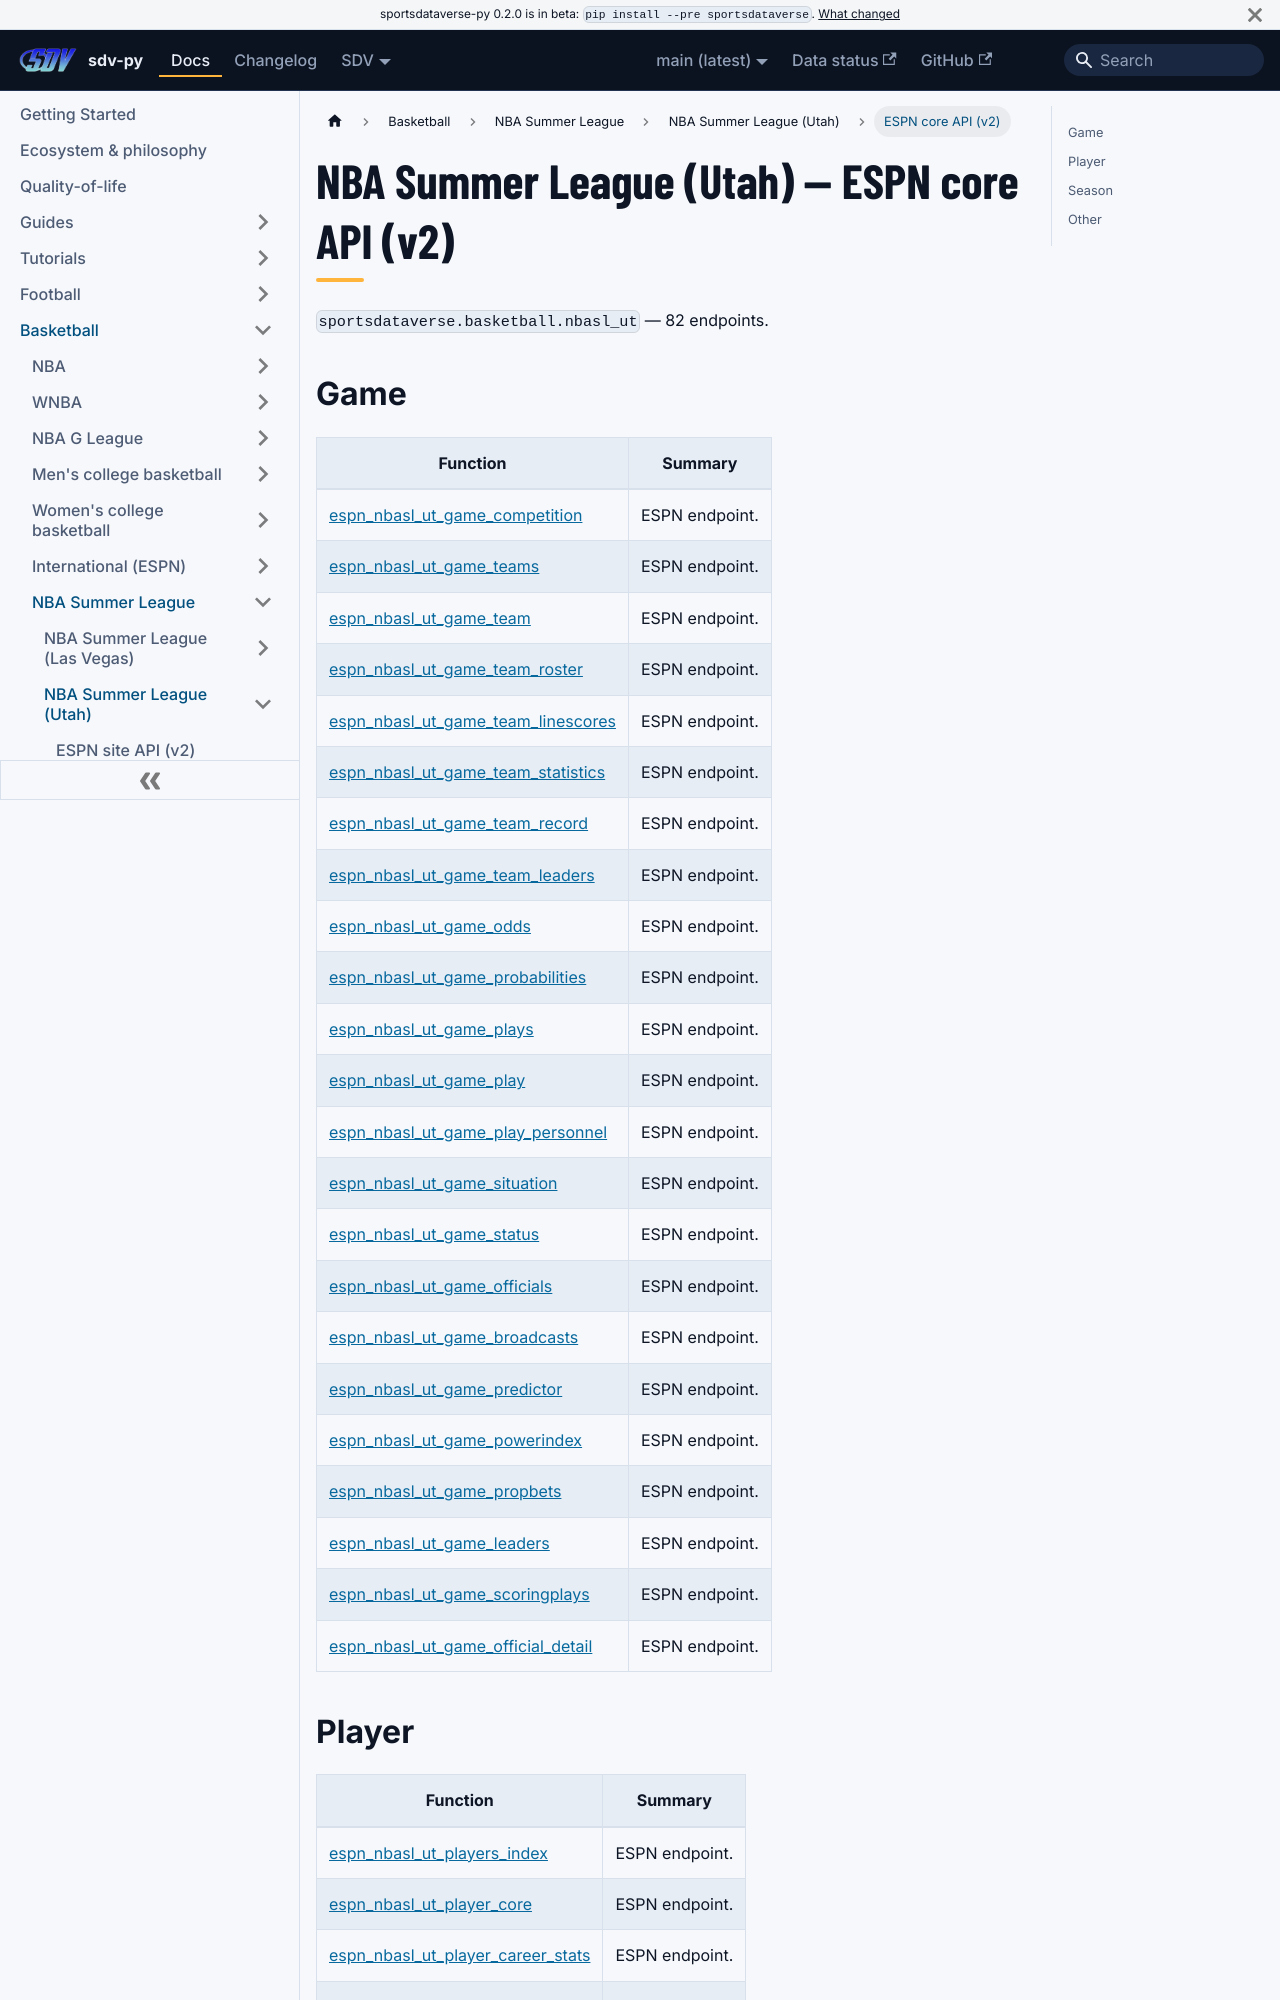

repository: sportsdataverse/sportsdataverse-py · page: docs/nbasl_ut/reference/core/index.html · generator: docusaurus

---
title: NBA Summer League (Utah) — ESPN core API (v2)
sidebar_label: ESPN core API (v2)
description: "NBA Summer League (Utah) — ESPN core API (v2) — endpoint reference in sdv-py, the SportsDataverse Python package."
sidebar_position: 22
toc_max_heading_level: 2
---
# NBA Summer League (Utah) — ESPN core API (v2)

`sportsdataverse.basketball.nbasl_ut` — 82 endpoints.

## Game

| Function | Summary |
|---|---|
| [espn_nbasl_ut_game_competition](core/game.md#espn_nbasl_ut_game_competition) | ESPN endpoint. |
| [espn_nbasl_ut_game_teams](core/game.md#espn_nbasl_ut_game_teams) | ESPN endpoint. |
| [espn_nbasl_ut_game_team](core/game.md#espn_nbasl_ut_game_team) | ESPN endpoint. |
| [espn_nbasl_ut_game_team_roster](core/game.md#espn_nbasl_ut_game_team_roster) | ESPN endpoint. |
| [espn_nbasl_ut_game_team_linescores](core/game.md#espn_nbasl_ut_game_team_linescores) | ESPN endpoint. |
| [espn_nbasl_ut_game_team_statistics](core/game.md#espn_nbasl_ut_game_team_statistics) | ESPN endpoint. |
| [espn_nbasl_ut_game_team_record](core/game.md#espn_nbasl_ut_game_team_record) | ESPN endpoint. |
| [espn_nbasl_ut_game_team_leaders](core/game.md#espn_nbasl_ut_game_team_leaders) | ESPN endpoint. |
| [espn_nbasl_ut_game_odds](core/game.md#espn_nbasl_ut_game_odds) | ESPN endpoint. |
| [espn_nbasl_ut_game_probabilities](core/game.md#espn_nbasl_ut_game_probabilities) | ESPN endpoint. |
| [espn_nbasl_ut_game_plays](core/game.md#espn_nbasl_ut_game_plays) | ESPN endpoint. |
| [espn_nbasl_ut_game_play](core/game.md#espn_nbasl_ut_game_play) | ESPN endpoint. |
| [espn_nbasl_ut_game_play_personnel](core/game.md#espn_nbasl_ut_game_play_personnel) | ESPN endpoint. |
| [espn_nbasl_ut_game_situation](core/game.md#espn_nbasl_ut_game_situation) | ESPN endpoint. |
| [espn_nbasl_ut_game_status](core/game.md#espn_nbasl_ut_game_status) | ESPN endpoint. |
| [espn_nbasl_ut_game_officials](core/game.md#espn_nbasl_ut_game_officials) | ESPN endpoint. |
| [espn_nbasl_ut_game_broadcasts](core/game.md#espn_nbasl_ut_game_broadcasts) | ESPN endpoint. |
| [espn_nbasl_ut_game_predictor](core/game.md#espn_nbasl_ut_game_predictor) | ESPN endpoint. |
| [espn_nbasl_ut_game_powerindex](core/game.md#espn_nbasl_ut_game_powerindex) | ESPN endpoint. |
| [espn_nbasl_ut_game_propbets](core/game.md#espn_nbasl_ut_game_propbets) | ESPN endpoint. |
| [espn_nbasl_ut_game_leaders](core/game.md#espn_nbasl_ut_game_leaders) | ESPN endpoint. |
| [espn_nbasl_ut_game_scoringplays](core/game.md#espn_nbasl_ut_game_scoringplays) | ESPN endpoint. |
| [espn_nbasl_ut_game_official_detail](core/game.md#espn_nbasl_ut_game_official_detail) | ESPN endpoint. |
